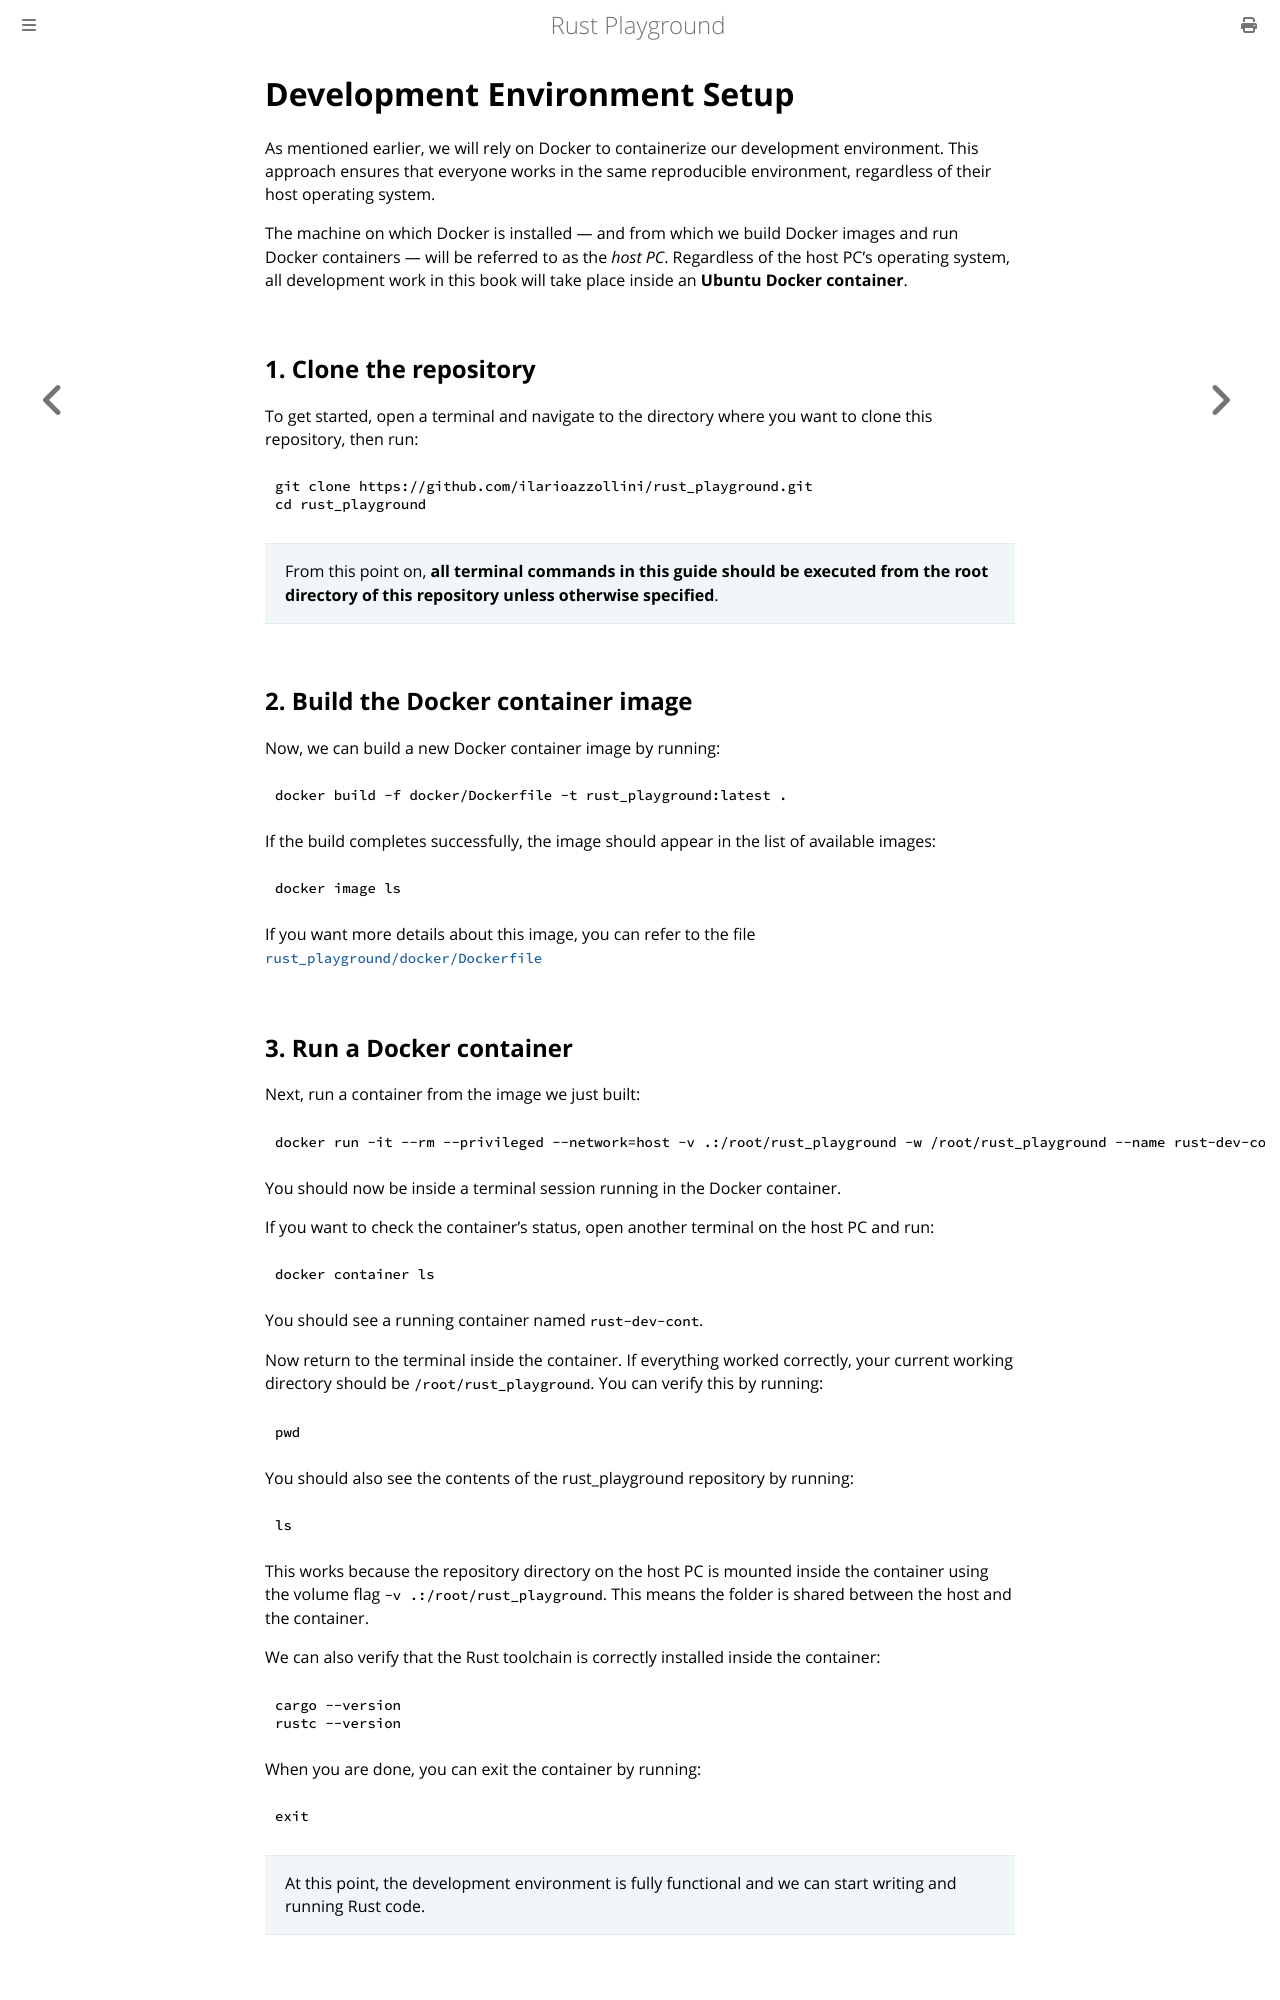

repository: ilarioazzollini/rust_playground · page: 1_project_setup/setup.html · generator: mdbook

# Development Environment Setup

As mentioned earlier, we will rely on Docker to containerize our development environment. This approach ensures that everyone works in the same reproducible environment, regardless of their host operating system.

The machine on which Docker is installed — and from which we build Docker images and run Docker containers — will be referred to as the *host PC*. Regardless of the host PC's operating system, all development work in this book will take place inside an **Ubuntu Docker container**.

## 1. Clone the repository

To get started, open a terminal and navigate to the directory where you want to clone this repository, then run:

```bash
git clone https://github.com/ilarioazzollini/rust_playground.git
cd rust_playground
```

>  From this point on, **all terminal commands in this guide should be executed from the root directory of this repository unless otherwise specified**.

## 2. Build the Docker container image

Now, we can build a new Docker container image by running:

```bash
docker build -f docker/Dockerfile -t rust_playground:latest .
```

If the build completes successfully, the image should appear in the list of available images:

```bash
docker image ls
```

If you want more details about this image, you can refer to the file [`rust_playground/docker/Dockerfile`](https://github.com/ilarioazzollini/rust_playground/blob/main/docker/Dockerfile)

## 3. Run a Docker container

Next, run a container from the image we just built:

```bash
docker run -it --rm --privileged --network=host -v .:/root/rust_playground -w /root/rust_playground --name rust-dev-cont rust_playground:latest bash
```

You should now be inside a terminal session running in the Docker container.

If you want to check the container's status, open another terminal on the host PC and run:

```bash
docker container ls
```

You should see a running container named `rust-dev-cont`.

Now return to the terminal inside the container. If everything worked correctly, your current working directory should be `/root/rust_playground`. You can verify this by running:

```bash
pwd
```

You should also see the contents of the rust_playground repository by running:

```bash
ls
```

This works because the repository directory on the host PC is mounted inside the container using the volume flag `-v .:/root/rust_playground`. This means the folder is shared between the host and the container.

We can also verify that the Rust toolchain is correctly installed inside the container:

```bash
cargo --version
rustc --version
```

When you are done, you can exit the container by running:

```bash
exit
```

> At this point, the development environment is fully functional and we can start writing and running Rust code.
